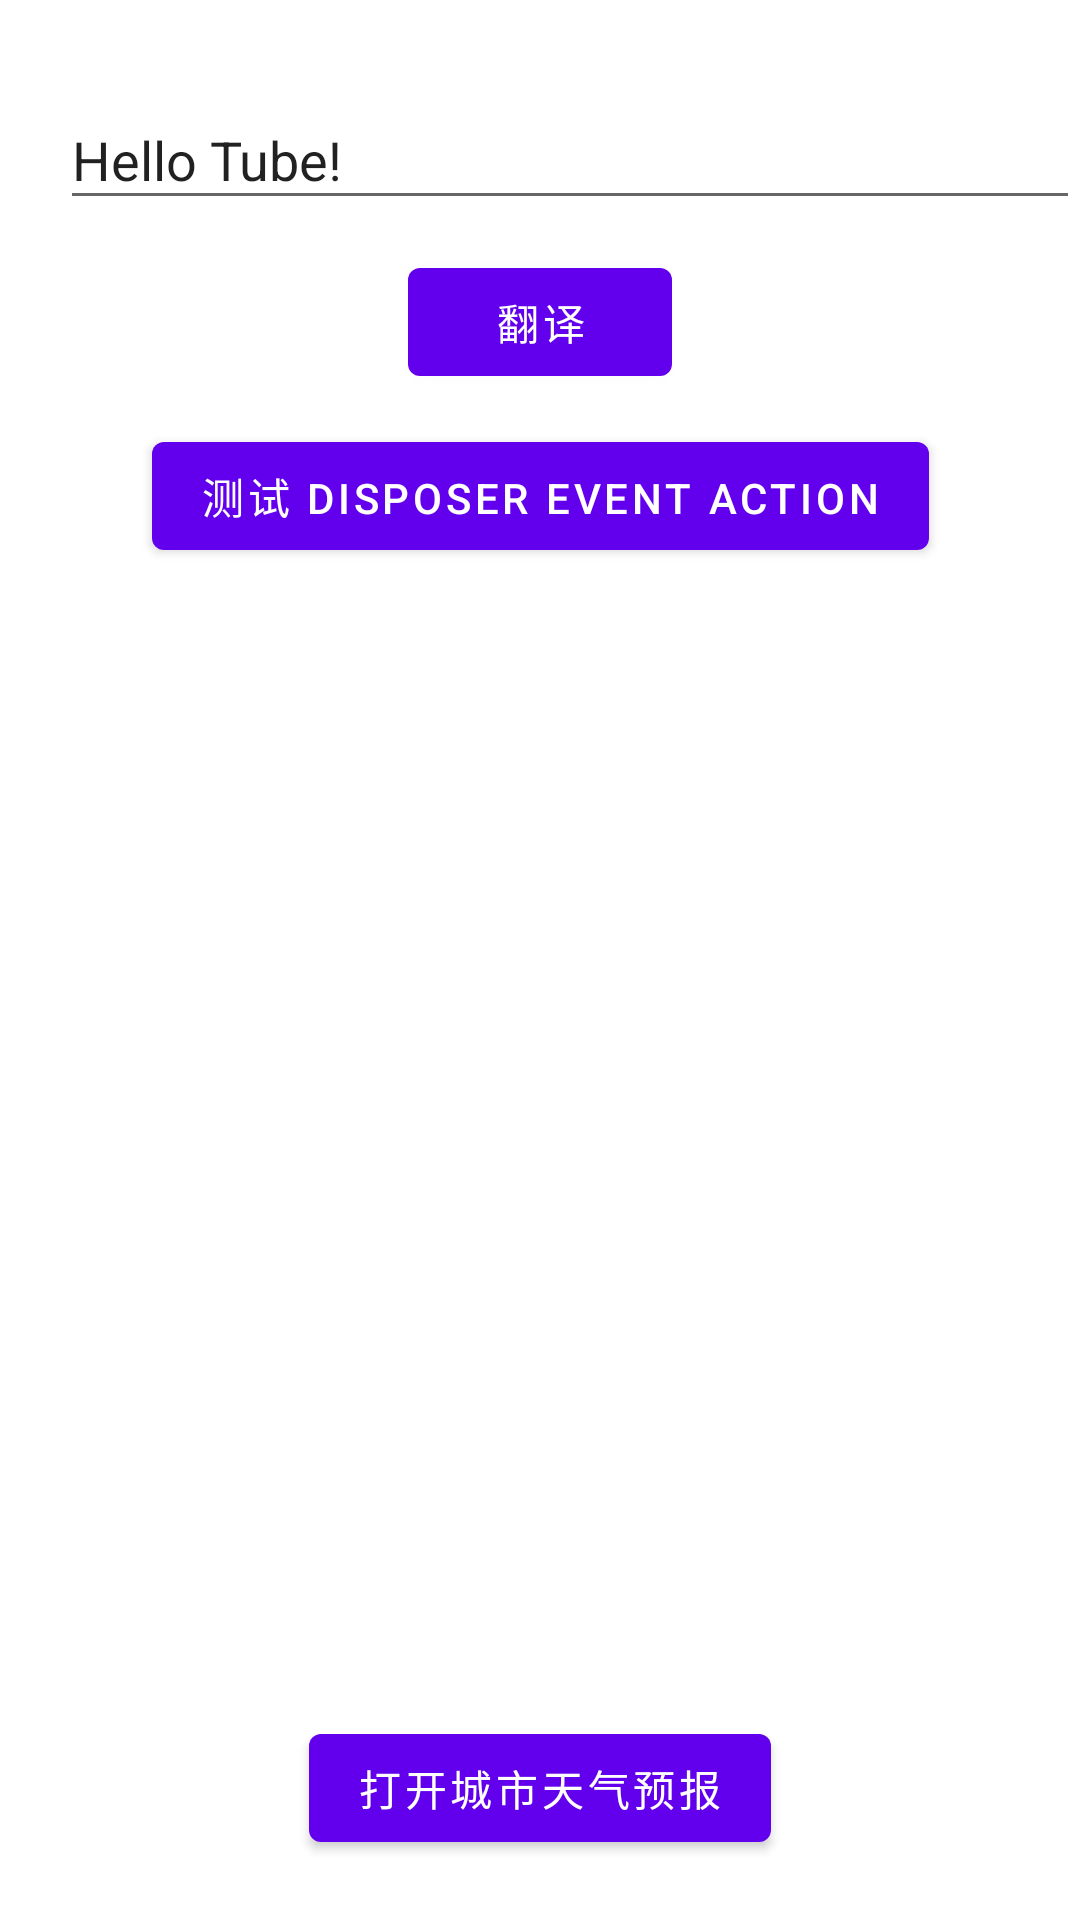

The Android layout XML behind this screen, and the referenced resources:
<!-- AndroidManifest.xml: application theme Theme.Lemon -->
<!-- res/layout/fragment_tst.xml -->
<?xml version="1.0" encoding="utf-8"?>
<androidx.constraintlayout.widget.ConstraintLayout xmlns:android="http://schemas.android.com/apk/res/android"
    xmlns:app="http://schemas.android.com/apk/res-auto"
    xmlns:tools="http://schemas.android.com/tools"
    android:layout_width="match_parent"
    android:layout_height="match_parent">

    <EditText
        android:id="@+id/text_et"
        android:layout_width="match_parent"
        android:layout_height="wrap_content"
        android:layout_marginStart="20dp"
        android:layout_marginRight="20dp"
        android:hint="请输入需要翻译的文本"
        android:maxLines="10"
        android:text="Hello Tube!"
        app:layout_constraintBottom_toBottomOf="parent"
        app:layout_constraintEnd_toEndOf="parent"
        app:layout_constraintStart_toStartOf="parent"
        app:layout_constraintTop_toTopOf="parent"
        app:layout_constraintVertical_bias="0.05" />

    <Button
        android:id="@+id/query_btn"
        android:layout_width="wrap_content"
        android:layout_height="wrap_content"
        android:layout_marginTop="10dp"
        android:text="翻译"
        app:layout_constraintEnd_toEndOf="parent"
        app:layout_constraintLeft_toRightOf="parent"
        app:layout_constraintStart_toStartOf="parent"
        app:layout_constraintTop_toBottomOf="@id/text_et" />

    <Button
        android:id="@+id/test_dea_btn"
        android:layout_width="wrap_content"
        android:layout_height="wrap_content"
        android:layout_marginTop="10dp"
        android:text="测试 Disposer Event Action"
        app:layout_constraintEnd_toEndOf="parent"
        app:layout_constraintLeft_toRightOf="parent"
        app:layout_constraintStart_toStartOf="parent"
        app:layout_constraintTop_toBottomOf="@id/query_btn" />

    <TextView
        android:id="@+id/result_tv"
        android:layout_width="match_parent"
        android:layout_height="wrap_content"
        android:layout_margin="10dp"
        app:layout_constraintEnd_toEndOf="parent"
        app:layout_constraintStart_toStartOf="parent"
        app:layout_constraintTop_toBottomOf="@id/test_dea_btn" />

    <Button
        android:id="@+id/button_first"
        android:layout_width="wrap_content"
        android:layout_height="wrap_content"
        android:layout_marginBottom="20dp"
        android:text="打开城市天气预报"
        app:layout_constraintBottom_toBottomOf="parent"
        app:layout_constraintEnd_toEndOf="parent"
        app:layout_constraintStart_toStartOf="parent" />
</androidx.constraintlayout.widget.ConstraintLayout>
<!-- resources referenced by this layout -->
<resources>
  <style name="Theme.Lemon" parent="Theme.MaterialComponents.DayNight.DarkActionBar">
          
          <item name="colorPrimary">@color/purple_500</item>
          <item name="colorPrimaryVariant">@color/purple_700</item>
          <item name="colorOnPrimary">@color/white</item>
          
          <item name="colorSecondary">@color/teal_200</item>
          <item name="colorSecondaryVariant">@color/teal_700</item>
          <item name="colorOnSecondary">@color/black</item>
          
          <item name="android:statusBarColor" tools:targetApi="l">?attr/colorPrimaryVariant</item>
          
      </style>
  <!-- not gathered from this repository: default colours our renderer supplied (Android Studio template values) -->
  <color name="purple_500">#FF6200EE</color>
  <color name="purple_700">#FF3700B3</color>
  <color name="teal_200">#FF03DAC5</color>
  <color name="teal_700">#FF018786</color>
  <color name="black">#FF000000</color>
  <color name="white">#FFFFFFFF</color>
</resources>
